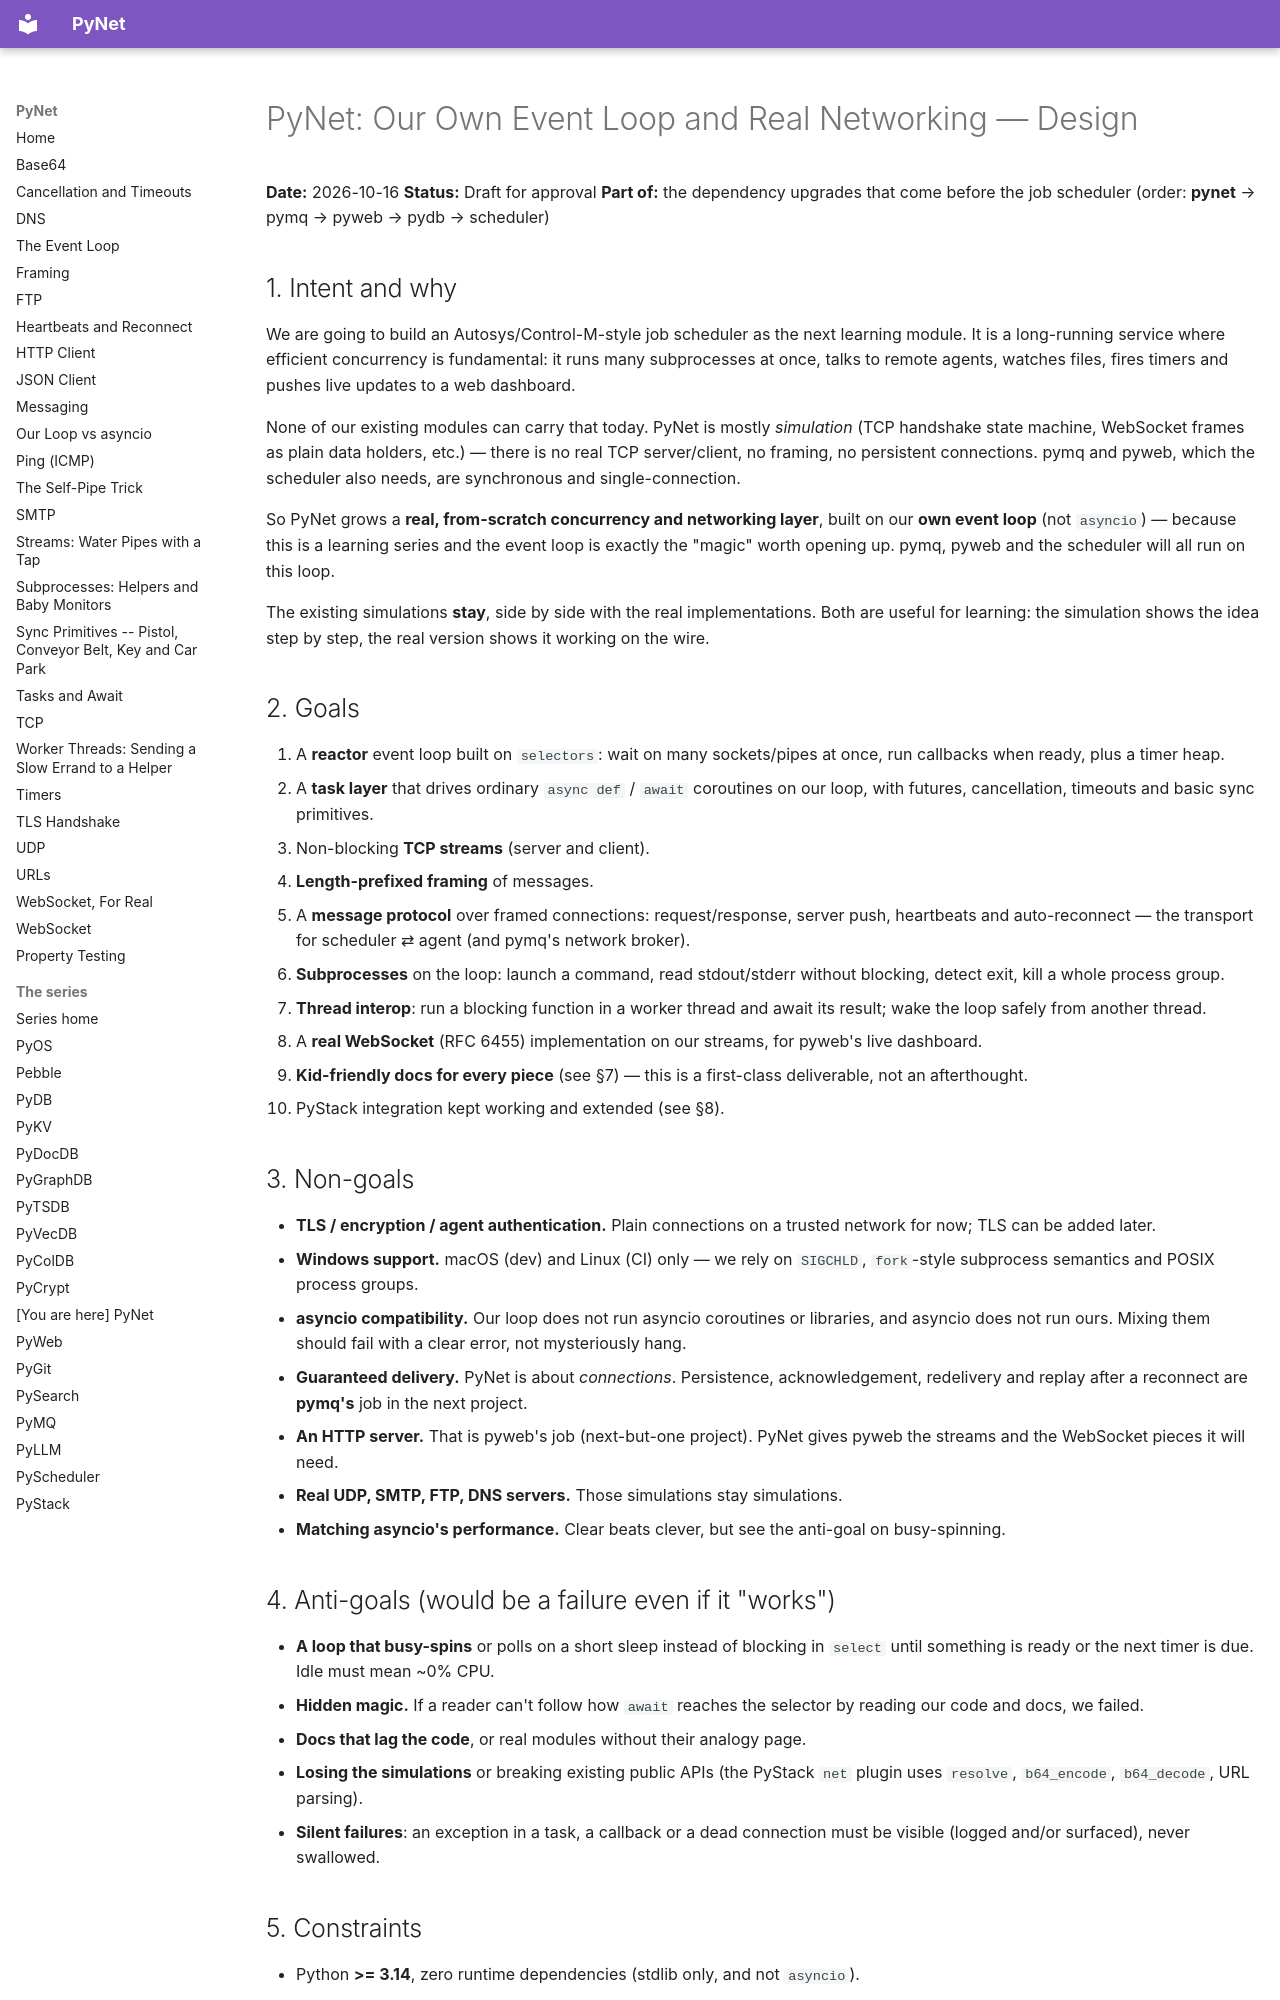

repository: robcox2910/pynet · page: superpowers/specs/2026-10-16-pynet-event-loop-design/index.html · generator: mkdocs

# PyNet: Our Own Event Loop and Real Networking — Design

**Date:** 2026-10-16
**Status:** Draft for approval
**Part of:** the dependency upgrades that come before the job scheduler
(order: **pynet** → pymq → pyweb → pydb → scheduler)

## 1. Intent and why

We are going to build an Autosys/Control-M-style job scheduler as the next
learning module. It is a long-running service where efficient concurrency is
fundamental: it runs many subprocesses at once, talks to remote agents,
watches files, fires timers and pushes live updates to a web dashboard.

None of our existing modules can carry that today. PyNet is mostly
*simulation* (TCP handshake state machine, WebSocket frames as plain data
holders, etc.) — there is no real TCP server/client, no framing, no
persistent connections. pymq and pyweb, which the scheduler also needs, are
synchronous and single-connection.

So PyNet grows a **real, from-scratch concurrency and networking layer**,
built on our **own event loop** (not `asyncio`) — because this is a learning
series and the event loop is exactly the "magic" worth opening up. pymq,
pyweb and the scheduler will all run on this loop.

The existing simulations **stay**, side by side with the real
implementations. Both are useful for learning: the simulation shows the idea
step by step, the real version shows it working on the wire.

## 2. Goals

1. A **reactor** event loop built on `selectors`: wait on many sockets/pipes
   at once, run callbacks when ready, plus a timer heap.
2. A **task layer** that drives ordinary `async def` / `await` coroutines on
   our loop, with futures, cancellation, timeouts and basic sync primitives.
3. Non-blocking **TCP streams** (server and client).
4. **Length-prefixed framing** of messages.
5. A **message protocol** over framed connections: request/response, server
   push, heartbeats and auto-reconnect — the transport for scheduler ⇄ agent
   (and pymq's network broker).
6. **Subprocesses** on the loop: launch a command, read stdout/stderr without
   blocking, detect exit, kill a whole process group.
7. **Thread interop**: run a blocking function in a worker thread and await
   its result; wake the loop safely from another thread.
8. A **real WebSocket** (RFC 6455) implementation on our streams, for pyweb's
   live dashboard.
9. **Kid-friendly docs for every piece** (see §7) — this is a first-class
   deliverable, not an afterthought.
10. PyStack integration kept working and extended (see §8).

## 3. Non-goals

- **TLS / encryption / agent authentication.** Plain connections on a trusted
  network for now; TLS can be added later.
- **Windows support.** macOS (dev) and Linux (CI) only — we rely on
  `SIGCHLD`, `fork`-style subprocess semantics and POSIX process groups.
- **asyncio compatibility.** Our loop does not run asyncio coroutines or
  libraries, and asyncio does not run ours. Mixing them should fail with a
  clear error, not mysteriously hang.
- **Guaranteed delivery.** PyNet is about *connections*. Persistence,
  acknowledgement, redelivery and replay after a reconnect are **pymq's**
  job in the next project.
- **An HTTP server.** That is pyweb's job (next-but-one project). PyNet gives
  pyweb the streams and the WebSocket pieces it will need.
- **Real UDP, SMTP, FTP, DNS servers.** Those simulations stay simulations.
- **Matching asyncio's performance.** Clear beats clever, but see the
  anti-goal on busy-spinning.

## 4. Anti-goals (would be a failure even if it "works")

- **A loop that busy-spins** or polls on a short sleep instead of blocking in
  `select` until something is ready or the next timer is due. Idle must mean
  ~0% CPU.
- **Hidden magic.** If a reader can't follow how `await` reaches the
  selector by reading our code and docs, we failed.
- **Docs that lag the code**, or real modules without their analogy page.
- **Losing the simulations** or breaking existing public APIs (the PyStack
  `net` plugin uses `resolve`, `b64_encode`, `b64_decode`, URL parsing).
- **Silent failures**: an exception in a task, a callback or a dead
  connection must be visible (logged and/or surfaced), never swallowed.

## 5. Constraints

- Python **>= 3.14**, zero runtime dependencies (stdlib only, and not
  `asyncio`).
- Existing PyNet tooling: uv, ruff (broad rule set incl. docstrings and
  PLR2004 named constants), **pyright strict**, pytest with ≥80% coverage,
  commitizen conventional commits, PRs from feature branches (main is
  protected), CI on GitHub Actions.
- **TDD** (red → green → refactor).
- User rule: **never use `TYPE_CHECKING` or `from __future__ import
  annotations`.** New code must not use them. 8 hand-written PyNet files
  currently use `__future__` — remove it from them as part of this work (my
  call; it's a standing rule). `src/pynet/_version.py` is generated by
  hatch-vcs and is out of scope.
- Google-style docstrings, imperative mood, with analogy-flavoured module
  docstrings matching the existing style ("Registered mail -- reliable,
  ordered delivery.").
